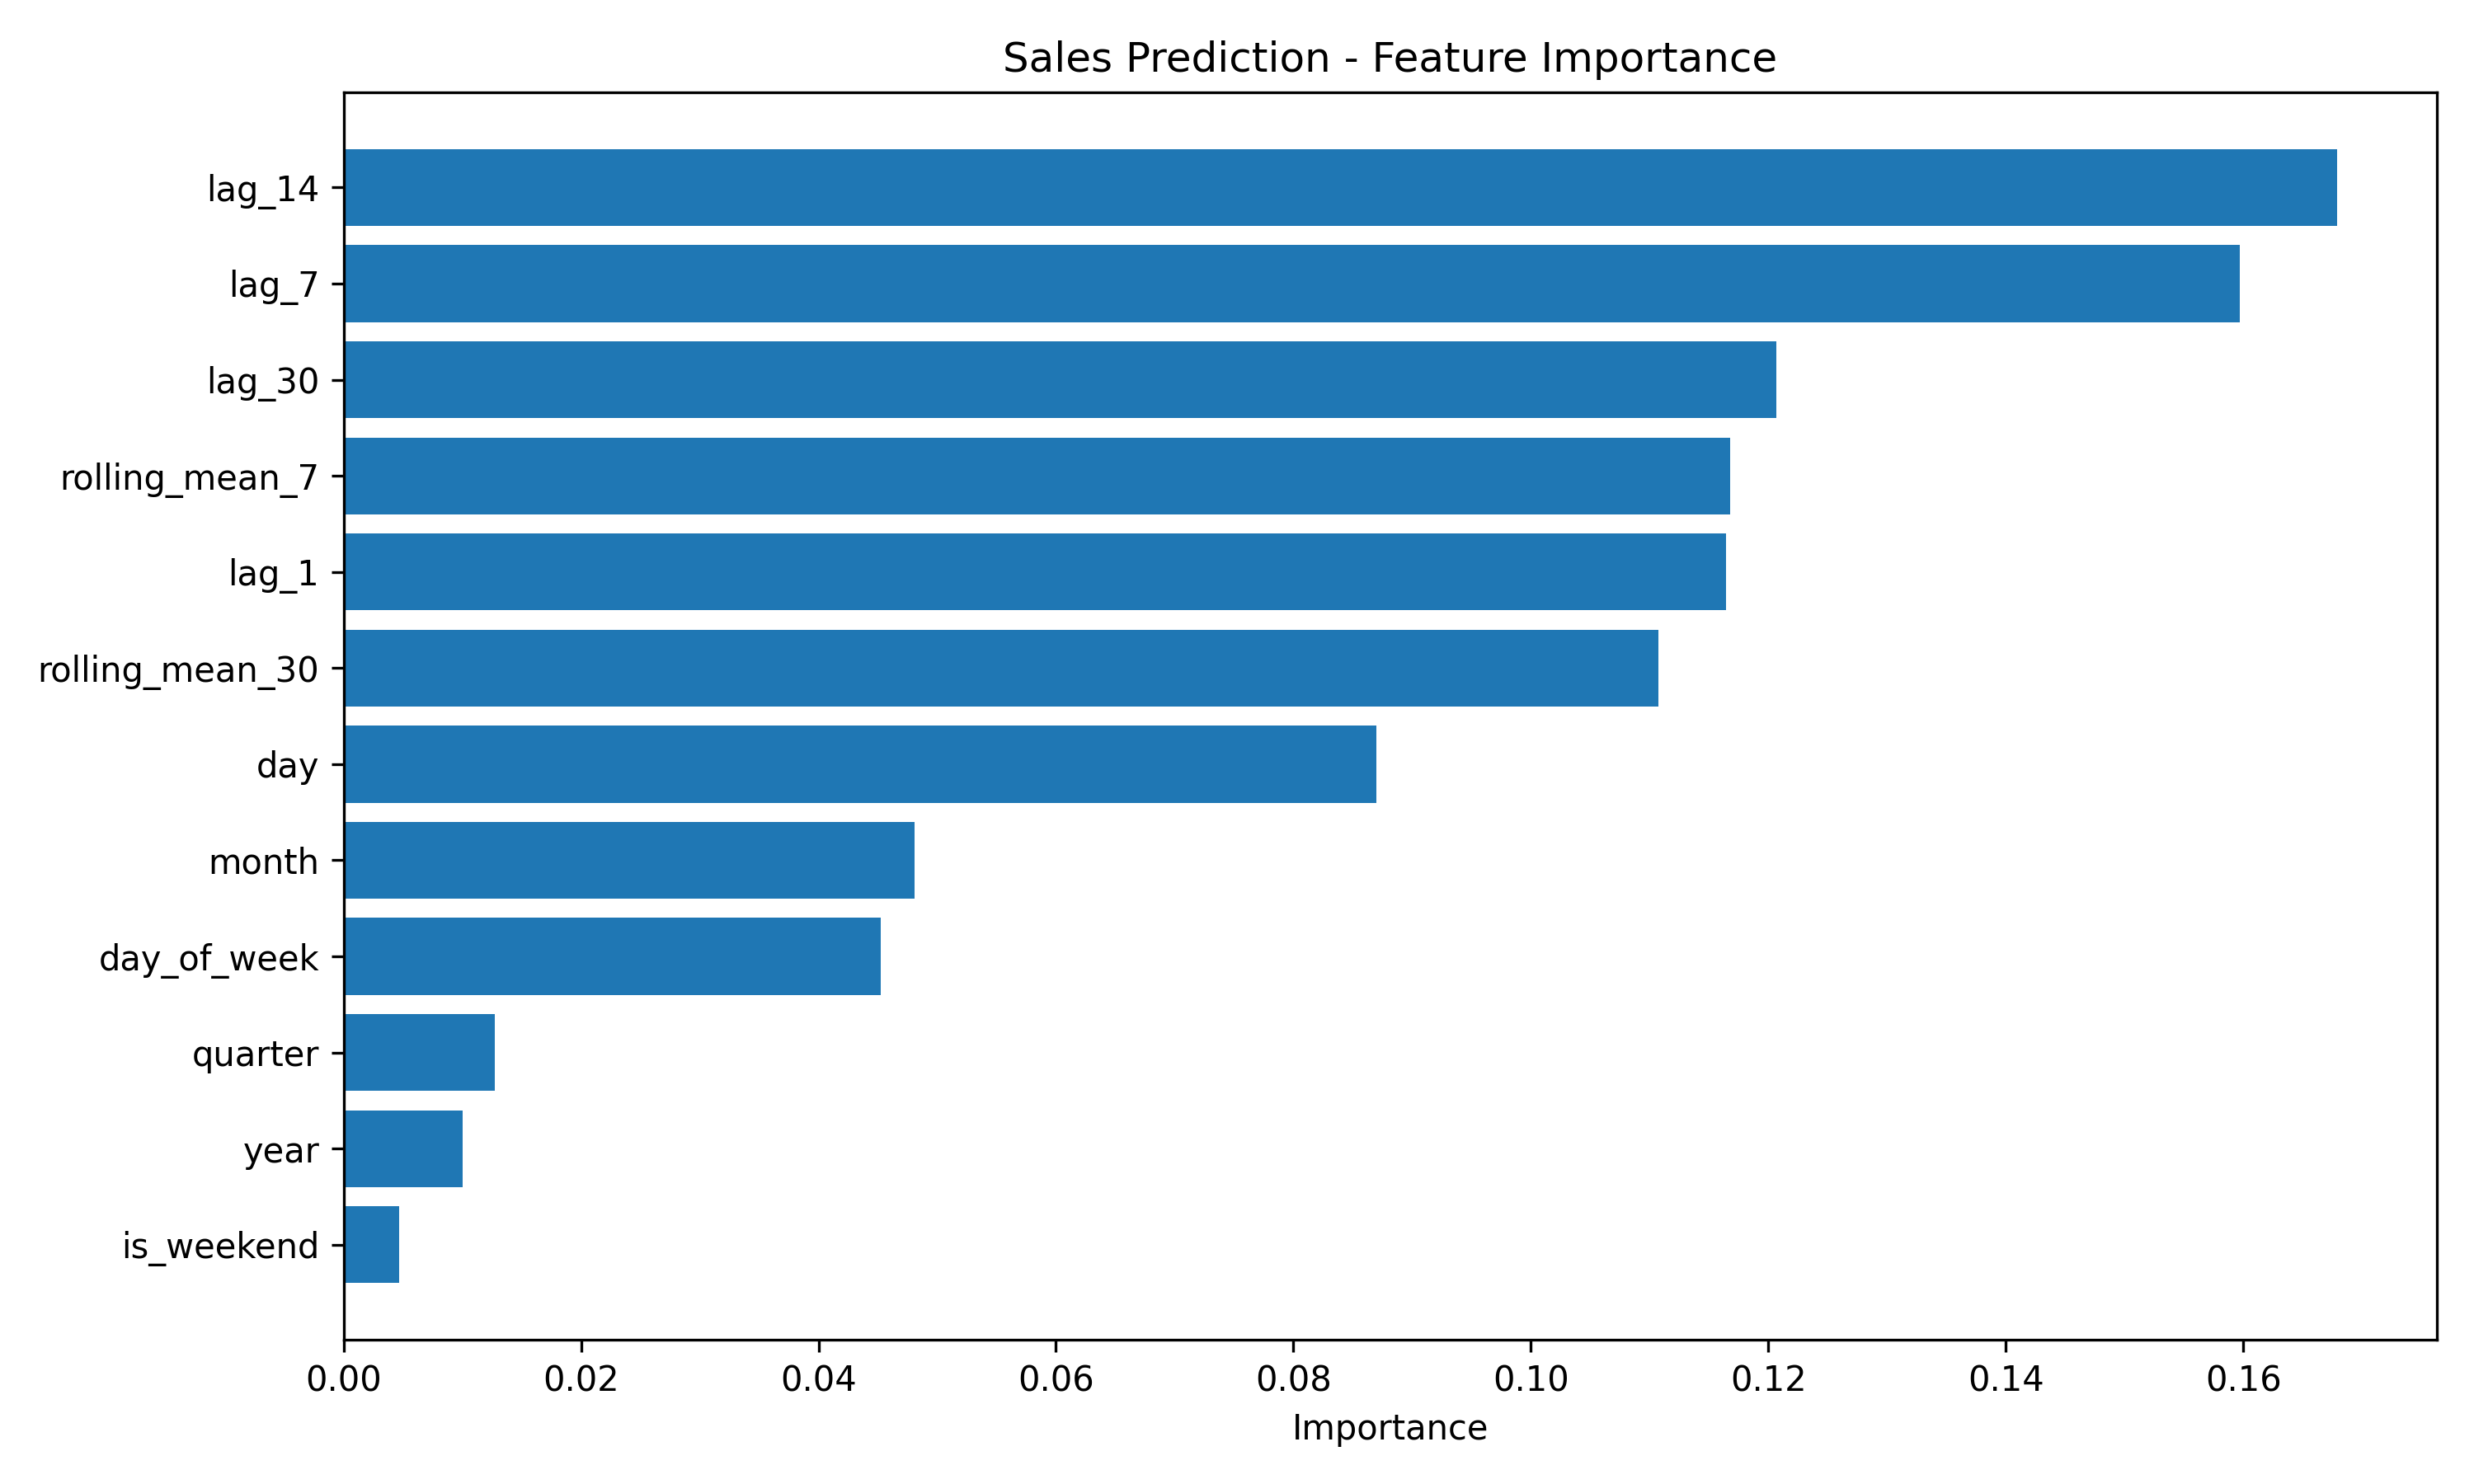

The table this chart was drawn from, first rows:
Feature, Importance
lag_14, 0.1679
lag_7, 0.1597
lag_30, 0.1206
rolling_mean_7, 0.1168
lag_1, 0.1164
rolling_mean_30, 0.1107
day, 0.087
month, 0.04808
day_of_week, 0.04524
quarter, 0.01276
year, 0.01005
is_weekend, 0.004697
